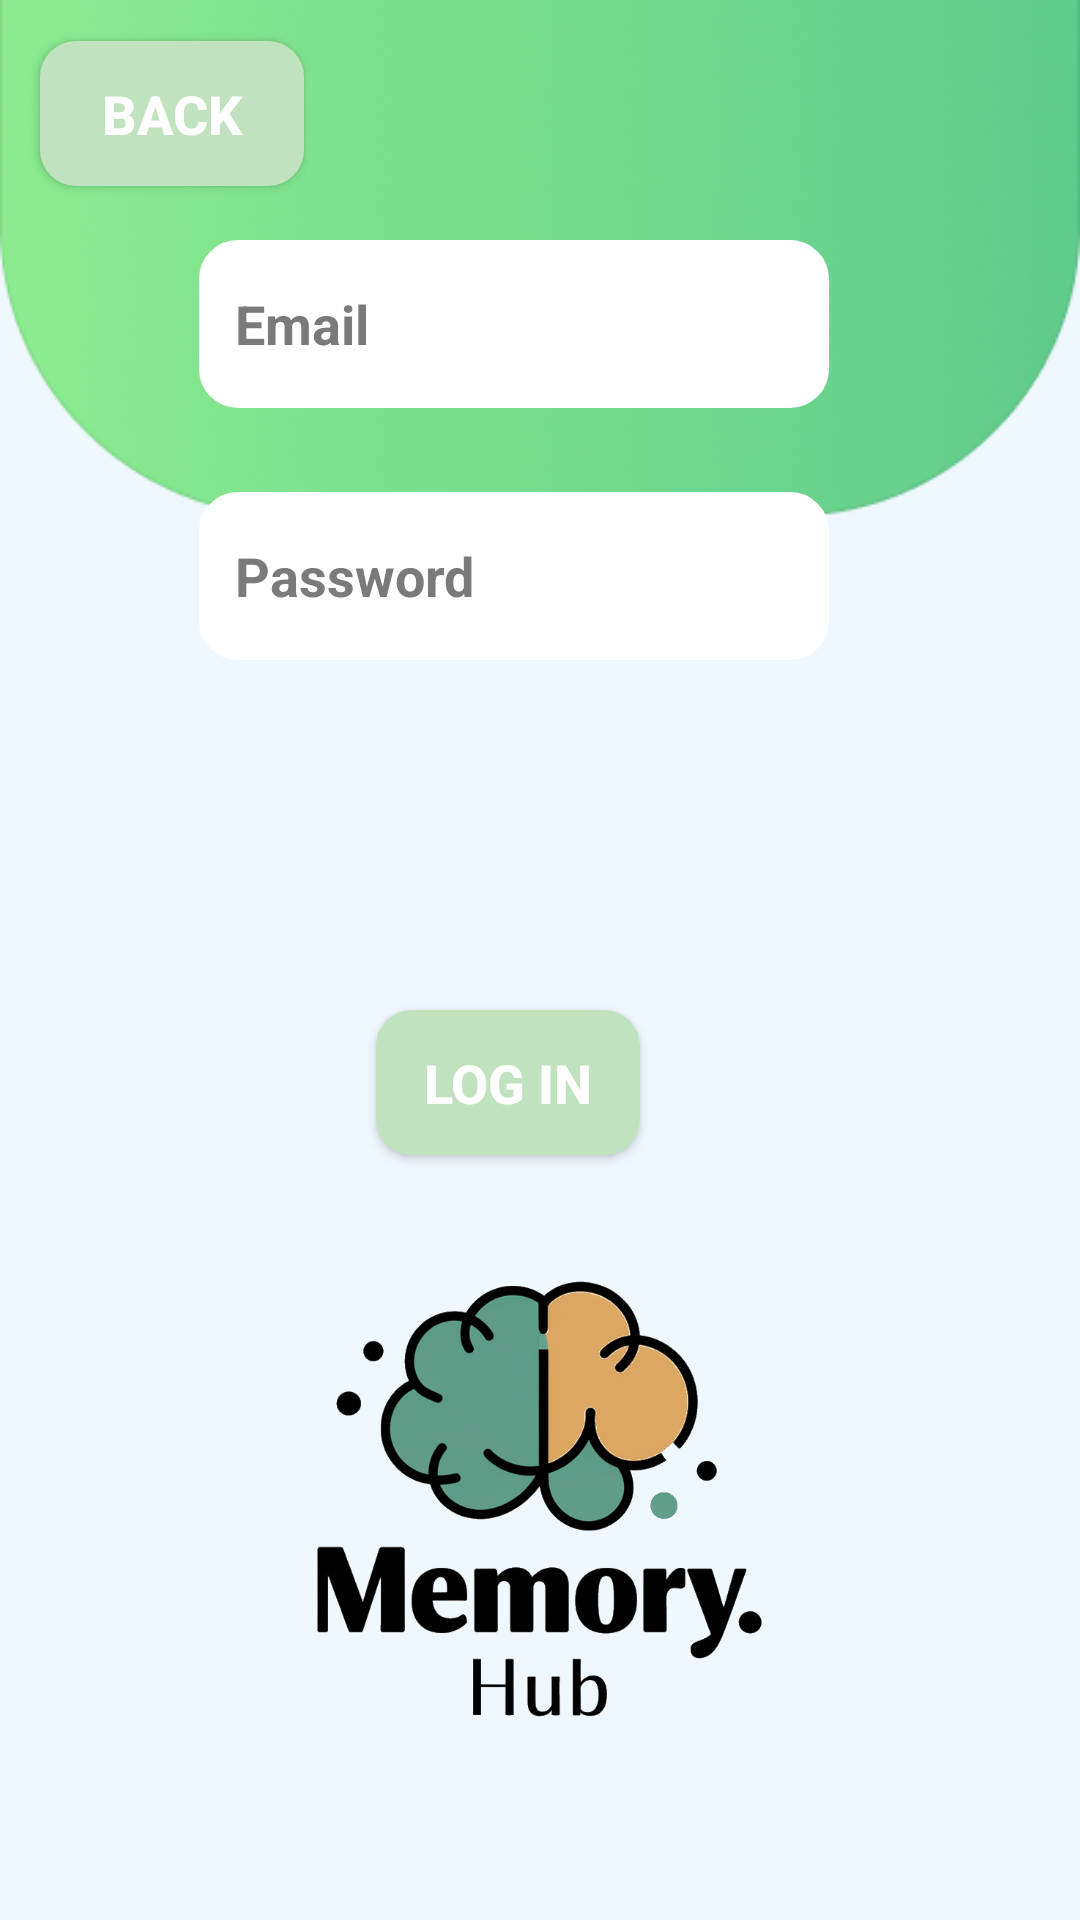

The Android layout XML behind this screen, and the referenced resources:
<!-- AndroidManifest.xml: application theme Theme.Material3.Light -->
<!-- res/layout/login.xml -->
<?xml version="1.0" encoding="utf-8"?>
<androidx.constraintlayout.widget.ConstraintLayout xmlns:android="http://schemas.android.com/apk/res/android"
    xmlns:app="http://schemas.android.com/apk/res-auto"
    xmlns:tools="http://schemas.android.com/tools"
    android:layout_width="match_parent"
    android:layout_height="match_parent"
    android:background="#F0F8FF">


    <ImageView
        android:id="@+id/imageView5"
        android:layout_width="250dp"
        android:layout_height="250dp"
        android:scaleType="fitCenter"
        android:src="@drawable/output_onlinepngtools"
        app:layout_constraintBottom_toBottomOf="parent"
        app:layout_constraintEnd_toEndOf="parent"
        app:layout_constraintHorizontal_bias="0.496"
        app:layout_constraintStart_toStartOf="parent"
        app:layout_constraintTop_toTopOf="parent"
        app:layout_constraintVertical_bias="0.961"
        app:tint="@null"
        tools:ignore="ContentDescription" />

    <ImageView
        android:id="@+id/imageView6"
        android:layout_width="wrap_content"
        android:layout_height="wrap_content"
        android:layout_marginBottom="420dp"
        android:src="@drawable/topbanner"
        app:layout_constraintBottom_toBottomOf="parent"
        app:layout_constraintEnd_toEndOf="parent"
        app:layout_constraintHorizontal_bias="0.0"
        app:layout_constraintStart_toStartOf="parent"
        tools:ignore="ContentDescription" />

    <EditText
        android:id="@+id/edtEmailAddressLog"
        android:layout_width="wrap_content"
        android:layout_height="56dp"
        android:ems="10"
        android:inputType="textEmailAddress"
        android:hint="Email"
        android:textColor="#000000"
        android:textColorHint="#7A7A7A"
        android:backgroundTint="#FFFFFF"
        android:textSize="18sp"
        android:textStyle="bold"
        android:background="@drawable/rounded_edittext_background"
        android:padding="12dp"
        app:layout_constraintBottom_toBottomOf="parent"
        app:layout_constraintEnd_toEndOf="parent"
        app:layout_constraintHorizontal_bias="0.442"
        app:layout_constraintStart_toStartOf="parent"
        app:layout_constraintTop_toTopOf="parent"
        app:layout_constraintVertical_bias="0.137" />

    <EditText
        android:id="@+id/edtPasswordLog"
        android:layout_width="wrap_content"
        android:layout_height="56dp"
        android:layout_marginTop="28dp"
        android:hint="Password"
        android:ems="10"
        android:inputType="textPassword"
        android:textColor="#000000"
        android:textColorHint="#7A7A7A"
        android:backgroundTint="#FFFFFF"
        android:textSize="18sp"
        android:textStyle="bold"
        android:background="@drawable/rounded_edittext_background"
        android:padding="12dp"
        app:layout_constraintBottom_toBottomOf="parent"
        app:layout_constraintEnd_toEndOf="parent"
        app:layout_constraintHorizontal_bias="0.442"
        app:layout_constraintStart_toStartOf="parent"
        app:layout_constraintTop_toBottomOf="@+id/edtEmailAddressLog"
        app:layout_constraintVertical_bias="0.0" />

    <Button
        android:id="@+id/btnLoginToApp"
        android:layout_width="wrap_content"
        android:layout_height="wrap_content"
        android:background="@drawable/rounded_button_background"
        android:padding="12dp"
        android:text="Log in"
        android:textColor="#FFFFFF"
        android:textSize="18sp"
        android:textStyle="bold"
        app:layout_constraintBottom_toBottomOf="parent"
        app:layout_constraintEnd_toEndOf="parent"
        app:layout_constraintHorizontal_bias="0.461"
        app:layout_constraintStart_toStartOf="parent"
        app:layout_constraintTop_toBottomOf="@+id/edtPasswordLog"
        app:layout_constraintVertical_bias="0.314" />

    <Button
        android:id="@+id/btnBackToStart2"
        android:layout_width="wrap_content"
        android:layout_height="wrap_content"
        android:text="Back"
        android:textColor="#FFFFFF"
        android:textSize="18sp"
        android:textStyle="bold"
        android:background="@drawable/rounded_button_background"
        android:padding="12dp"
        app:layout_constraintBottom_toBottomOf="parent"
        app:layout_constraintEnd_toEndOf="parent"
        app:layout_constraintHorizontal_bias="0.049"
        app:layout_constraintStart_toStartOf="parent"
        app:layout_constraintTop_toTopOf="parent"
        app:layout_constraintVertical_bias="0.023" />

</androidx.constraintlayout.widget.ConstraintLayout>
<!-- resources referenced by this layout -->
<resources>
  <!-- drawable output_onlinepngtools: png bitmap (drawable, 200732 bytes) -->
  <!-- drawable rounded_button_background (drawable) -->
  <shape xmlns:android="http://schemas.android.com/apk/res/android">
      <solid android:color="#C1E2BE" />
      <corners android:radius="12dp" />
  </shape>
  <!-- drawable rounded_edittext_background (drawable) -->
  <shape xmlns:android="http://schemas.android.com/apk/res/android">
      <solid android:color="#FFFFFF" />
      <corners android:radius="12dp" />
      <stroke android:width="2dp" android:color="#D3D3D3" />
  </shape>
  <!-- drawable topbanner: png bitmap (drawable, 194108 bytes) -->
</resources>
